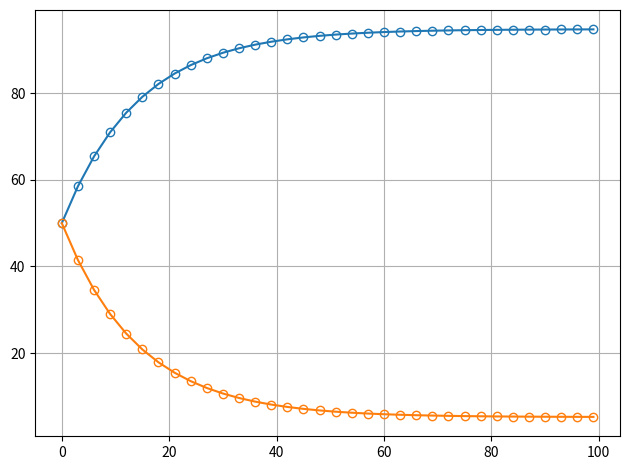
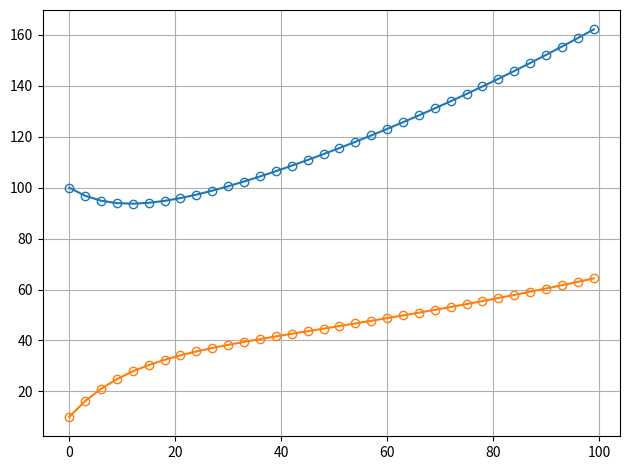

The matplotlib source for these figures, in order:
import matplotlib.pyplot as plt


def plot_simulation(times: list[int], results: list):
    for r in results:
        plt.plot(
            times,
            r,
            marker="o",
            mfc="none",
        )
    plt.grid()
    plt.tight_layout()
    plt.show()


class DiscreteSimulator:
    def __init__(self, func, params):
        self.func = func
        self.params = params

    def __call__(self, stop: int, start: int = 0, step: int = 1):
        pass


def discrete_simulation(
    func,
    initial_values: list,
    parameters: list,
    timesteps: int,
    step: int = 1,
    start=0,
    plot=False,
):
    values = [initial_values]
    times = [t for t in range(start, timesteps + 1, step)]
    for _ in times[1:]:
        values.append(func(initial_values, parameters))
        initial_values = values[-1]

    results = [list(i) for i in list(zip(*values))]

    if plot:
        plot_simulation(times, results)

    return results


if __name__ == "__main__":

    def density(n0, params):
        a0, c0 = n0
        alpha, beta, gamma = params
        a_new = (1 - alpha) * a0 + gamma * c0
        c_new = (1 - gamma) * c0 + beta * a0
        return a_new, c_new

    a0 = 50  # initial adults
    c0 = 50  # initial children
    alpha = 0.01  # adults death rate
    beta = 0.01  # children birth rate
    gamma = 0.18  # children to adults rate
    years = 100

    DiscreteSimulator(density, {"func"})

    adults, children = discrete_simulation(
        density, [a0, c0], [alpha, beta, gamma], years, 3, plot=True
    )
    print(f"adults final density: {adults[-1]}")
    print(f"children final density: {children[-1]}")

    adults, children = discrete_simulation(
        density, [100, 10], [0.05, 0.08, gamma], years, 3, plot=True
    )
    print(f"adults final density: {adults[-1]}")
    print(f"children final density: {children[-1]}")
